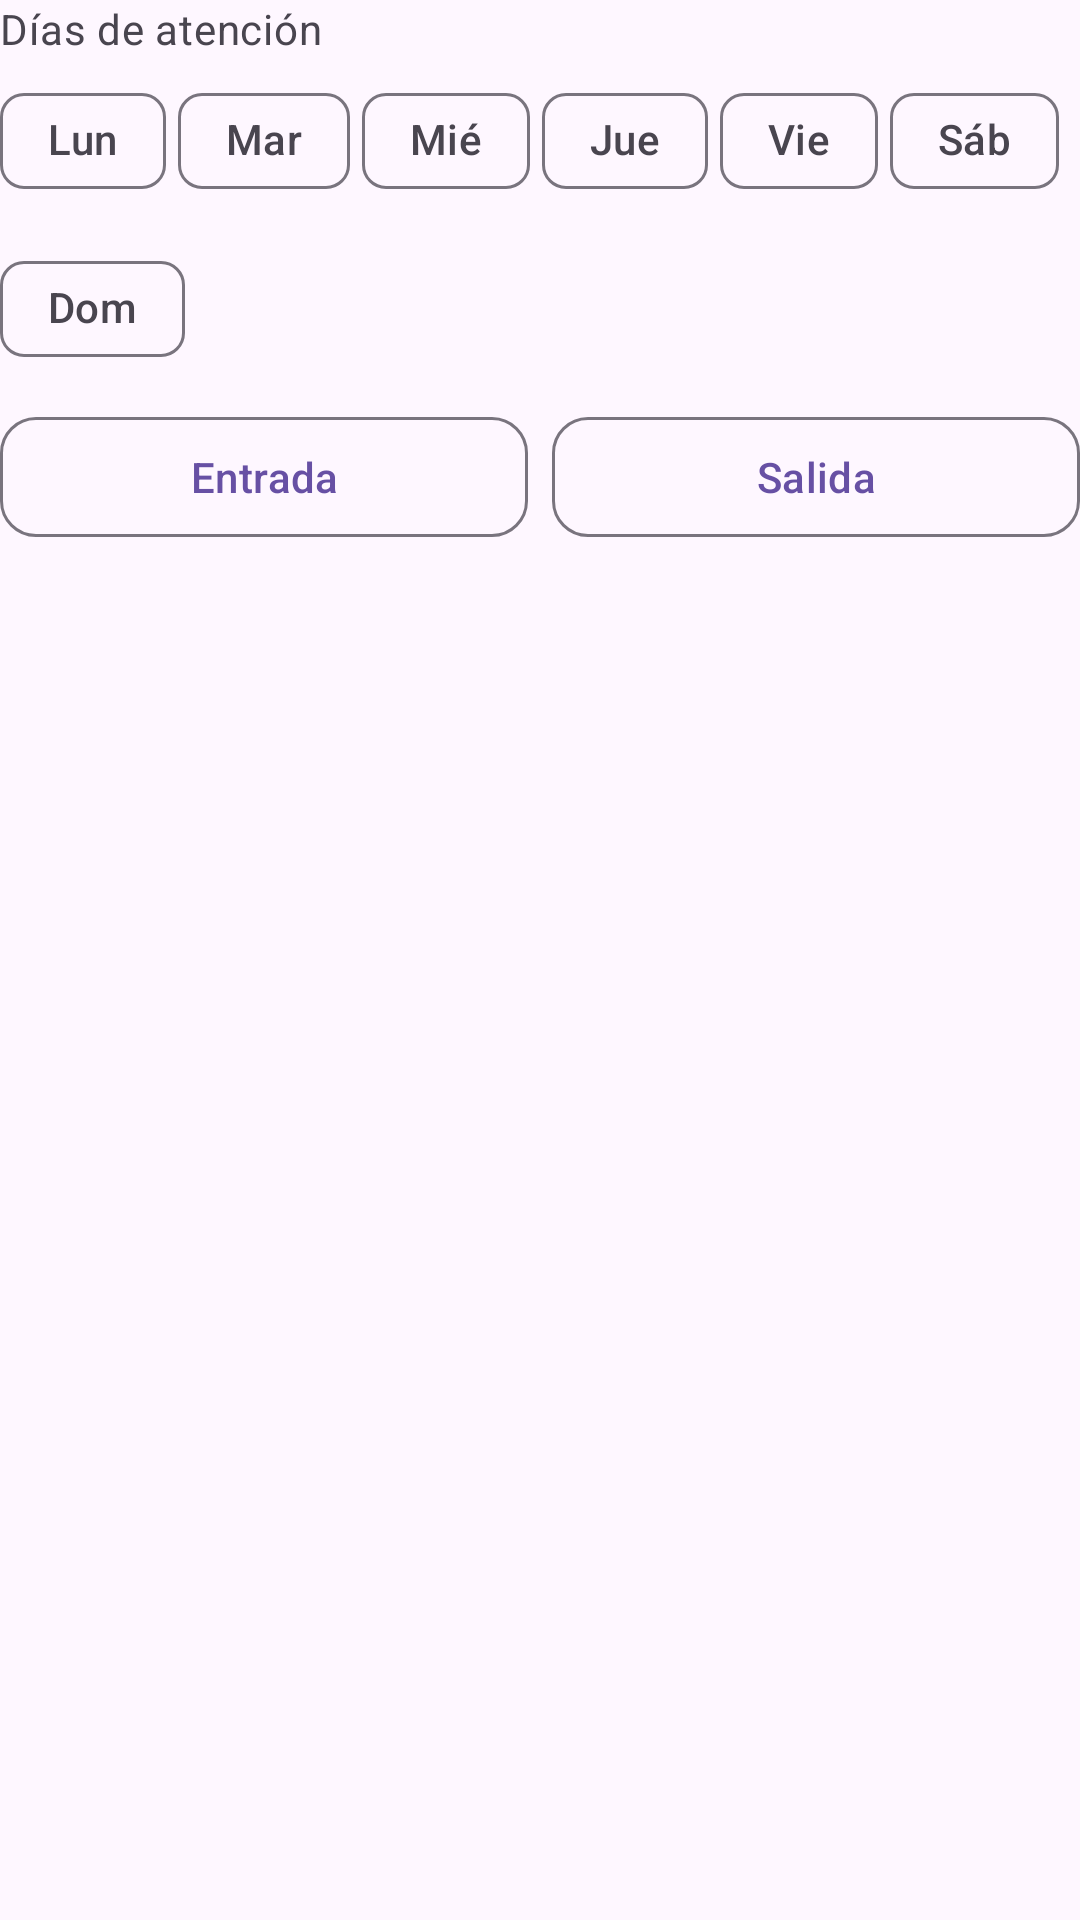

Here is an Android app screen rendered from its layout file. Give the layout XML and the strings, colors and styles it references.
<!-- AndroidManifest.xml: application theme Theme.The_White_Smile -->
<!-- res/layout/view_dentist_schedule.xml -->
<?xml version="1.0" encoding="utf-8"?>
<LinearLayout xmlns:android="http://schemas.android.com/apk/res/android"
    xmlns:app="http://schemas.android.com/apk/res-auto"
    android:layout_width="match_parent"
    android:layout_height="wrap_content"
    android:orientation="vertical">

    <TextView
        android:layout_width="match_parent"
        android:layout_height="wrap_content"
        android:text="@string/dentists_schedule_hint"
        android:textAppearance="?attr/textAppearanceBodyMedium"
        android:textColor="?attr/colorOnSurfaceVariant" />

    <com.google.android.material.chip.ChipGroup
        android:id="@+id/chipGroupDays"
        android:layout_width="match_parent"
        android:layout_height="wrap_content"
        android:layout_marginTop="4dp"
        app:chipSpacingHorizontal="4dp"
        app:selectionRequired="false"
        app:singleLine="false"
        app:singleSelection="false">

        <com.google.android.material.chip.Chip
            android:id="@+id/chipDay1"
            style="@style/Widget.Material3.Chip.Filter"
            android:layout_width="wrap_content"
            android:layout_height="wrap_content"
            android:checkable="true"
            android:text="@string/day_mon" />

        <com.google.android.material.chip.Chip
            android:id="@+id/chipDay2"
            style="@style/Widget.Material3.Chip.Filter"
            android:layout_width="wrap_content"
            android:layout_height="wrap_content"
            android:checkable="true"
            android:text="@string/day_tue" />

        <com.google.android.material.chip.Chip
            android:id="@+id/chipDay3"
            style="@style/Widget.Material3.Chip.Filter"
            android:layout_width="wrap_content"
            android:layout_height="wrap_content"
            android:checkable="true"
            android:text="@string/day_wed" />

        <com.google.android.material.chip.Chip
            android:id="@+id/chipDay4"
            style="@style/Widget.Material3.Chip.Filter"
            android:layout_width="wrap_content"
            android:layout_height="wrap_content"
            android:checkable="true"
            android:text="@string/day_thu" />

        <com.google.android.material.chip.Chip
            android:id="@+id/chipDay5"
            style="@style/Widget.Material3.Chip.Filter"
            android:layout_width="wrap_content"
            android:layout_height="wrap_content"
            android:checkable="true"
            android:text="@string/day_fri" />

        <com.google.android.material.chip.Chip
            android:id="@+id/chipDay6"
            style="@style/Widget.Material3.Chip.Filter"
            android:layout_width="wrap_content"
            android:layout_height="wrap_content"
            android:checkable="true"
            android:text="@string/day_sat" />

        <com.google.android.material.chip.Chip
            android:id="@+id/chipDay7"
            style="@style/Widget.Material3.Chip.Filter"
            android:layout_width="wrap_content"
            android:layout_height="wrap_content"
            android:checkable="true"
            android:text="@string/day_sun" />
    </com.google.android.material.chip.ChipGroup>

    <LinearLayout
        android:layout_width="match_parent"
        android:layout_height="wrap_content"
        android:layout_marginTop="8dp"
        android:orientation="horizontal">

        <com.google.android.material.button.MaterialButton
            android:id="@+id/btnDentistStartTime"
            style="@style/Widget.Material3.Button.OutlinedButton"
            android:layout_width="0dp"
            android:layout_height="wrap_content"
            android:layout_weight="1"
            android:text="@string/dentists_start_time"
            app:cornerRadius="12dp" />

        <com.google.android.material.button.MaterialButton
            android:id="@+id/btnDentistEndTime"
            style="@style/Widget.Material3.Button.OutlinedButton"
            android:layout_width="0dp"
            android:layout_height="wrap_content"
            android:layout_marginStart="8dp"
            android:layout_weight="1"
            android:text="@string/dentists_end_time"
            app:cornerRadius="12dp" />
    </LinearLayout>

</LinearLayout>
<!-- resources referenced by this layout -->
<resources>
  <string name="day_fri">Vie</string>
  <string name="day_mon">Lun</string>
  <string name="day_sat">Sáb</string>
  <string name="day_sun">Dom</string>
  <string name="day_thu">Jue</string>
  <string name="day_tue">Mar</string>
  <string name="day_wed">Mié</string>
  <string name="dentists_end_time">Salida</string>
  <string name="dentists_schedule_hint">Días de atención</string>
  <string name="dentists_start_time">Entrada</string>
  <style name="Theme.The_White_Smile" parent="Base.Theme.The_White_Smile" />
  <style name="Base.Theme.The_White_Smile" parent="Theme.Material3.DayNight.NoActionBar">
          
          
      </style>
</resources>
